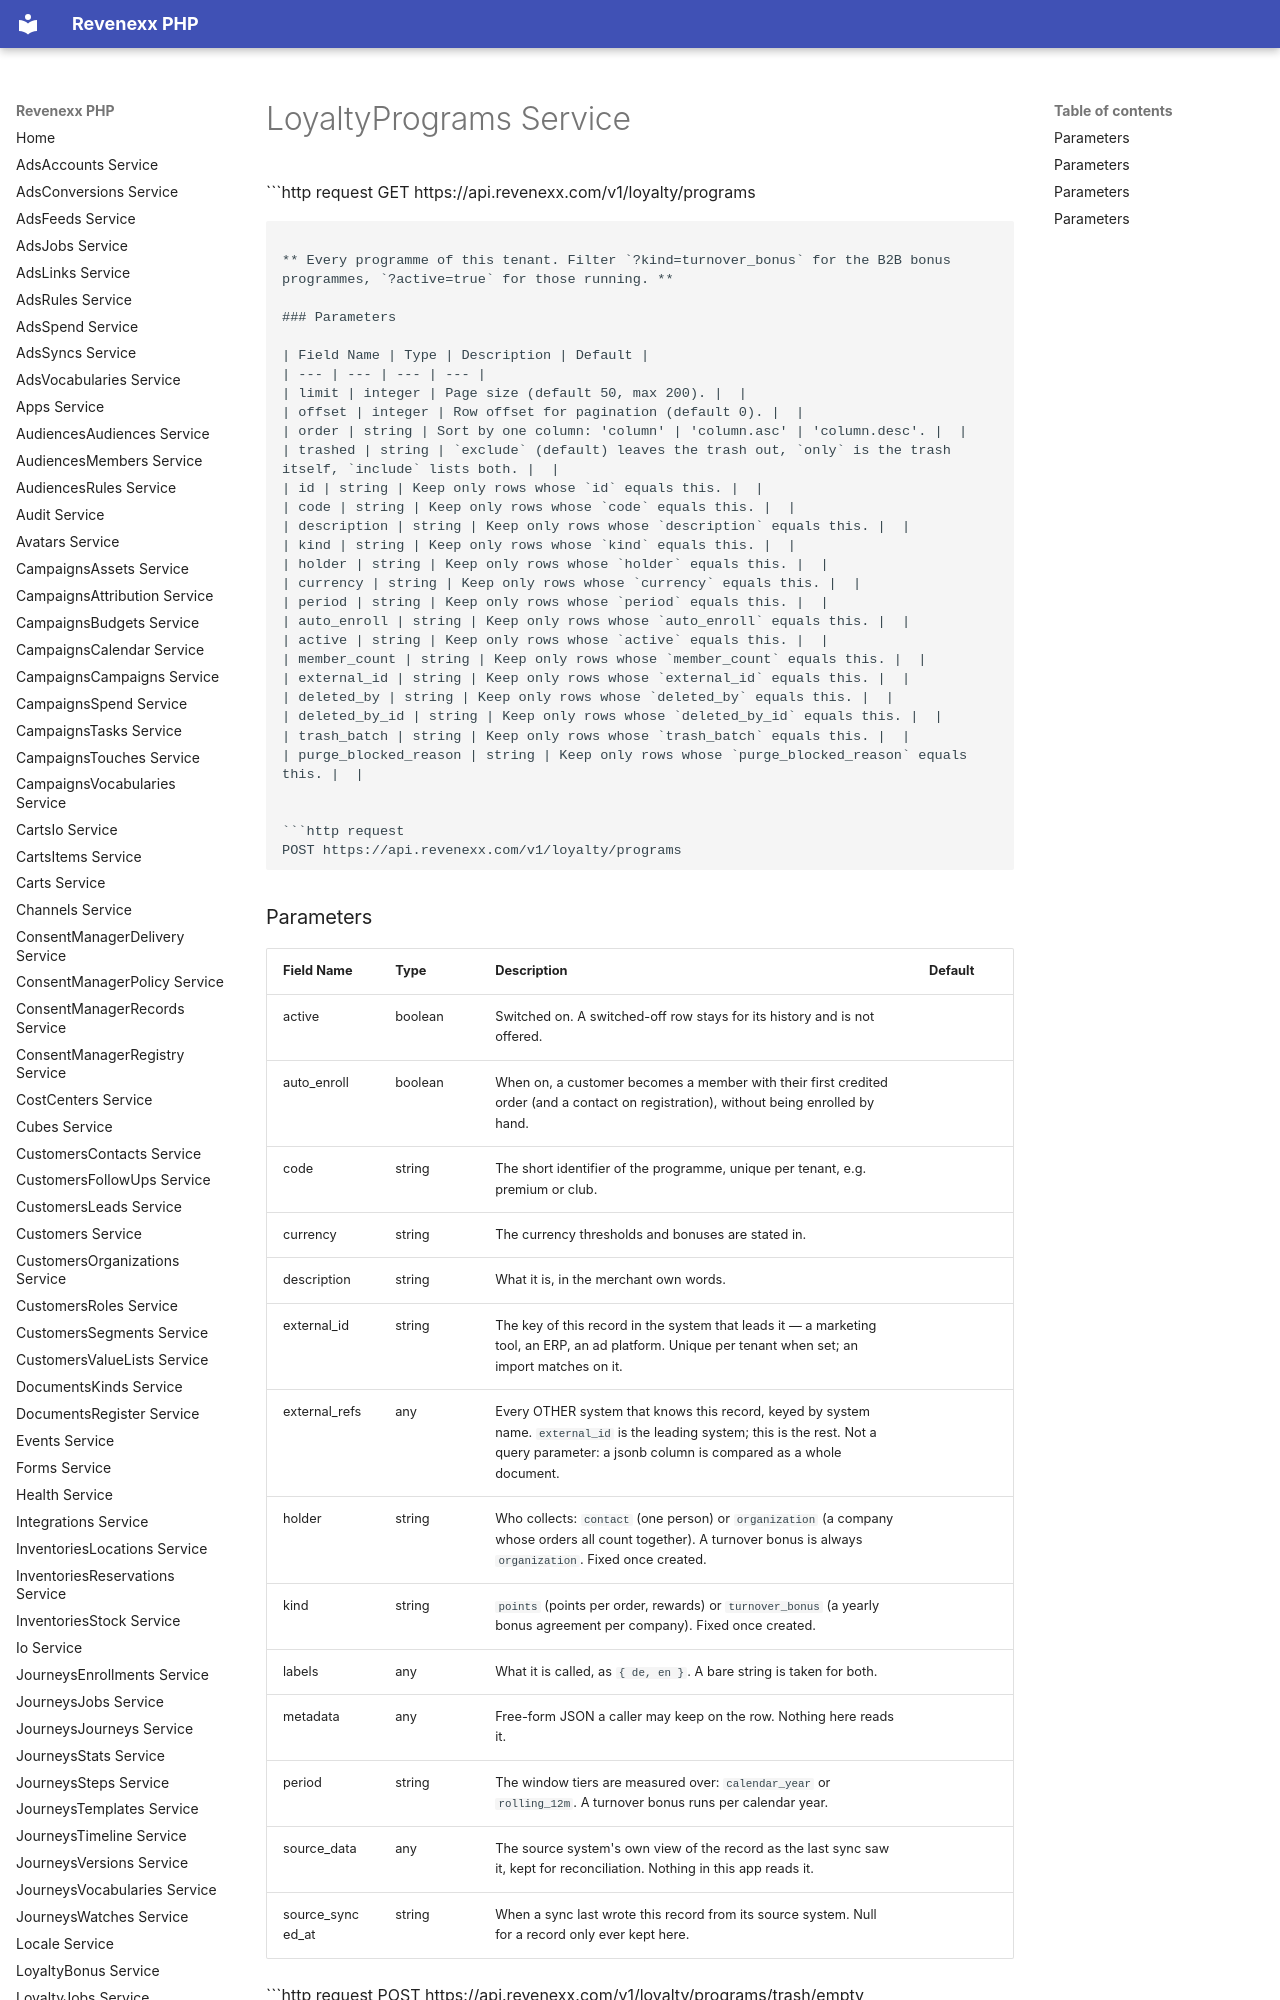

repository: revenexx-sdks/php · page: loyalty.programs/index.html · generator: mkdocs

# LoyaltyPrograms Service


```http request
GET https://api.revenexx.com/v1/loyalty/programs
```

** Every programme of this tenant. Filter `?kind=turnover_bonus` for the B2B bonus programmes, `?active=true` for those running. **

### Parameters

| Field Name | Type | Description | Default |
| --- | --- | --- | --- |
| limit | integer | Page size (default 50, max 200). |  |
| offset | integer | Row offset for pagination (default 0). |  |
| order | string | Sort by one column: 'column' | 'column.asc' | 'column.desc'. |  |
| trashed | string | `exclude` (default) leaves the trash out, `only` is the trash itself, `include` lists both. |  |
| id | string | Keep only rows whose `id` equals this. |  |
| code | string | Keep only rows whose `code` equals this. |  |
| description | string | Keep only rows whose `description` equals this. |  |
| kind | string | Keep only rows whose `kind` equals this. |  |
| holder | string | Keep only rows whose `holder` equals this. |  |
| currency | string | Keep only rows whose `currency` equals this. |  |
| period | string | Keep only rows whose `period` equals this. |  |
| auto_enroll | string | Keep only rows whose `auto_enroll` equals this. |  |
| active | string | Keep only rows whose `active` equals this. |  |
| member_count | string | Keep only rows whose `member_count` equals this. |  |
| external_id | string | Keep only rows whose `external_id` equals this. |  |
| deleted_by | string | Keep only rows whose `deleted_by` equals this. |  |
| deleted_by_id | string | Keep only rows whose `deleted_by_id` equals this. |  |
| trash_batch | string | Keep only rows whose `trash_batch` equals this. |  |
| purge_blocked_reason | string | Keep only rows whose `purge_blocked_reason` equals this. |  |


```http request
POST https://api.revenexx.com/v1/loyalty/programs
```
